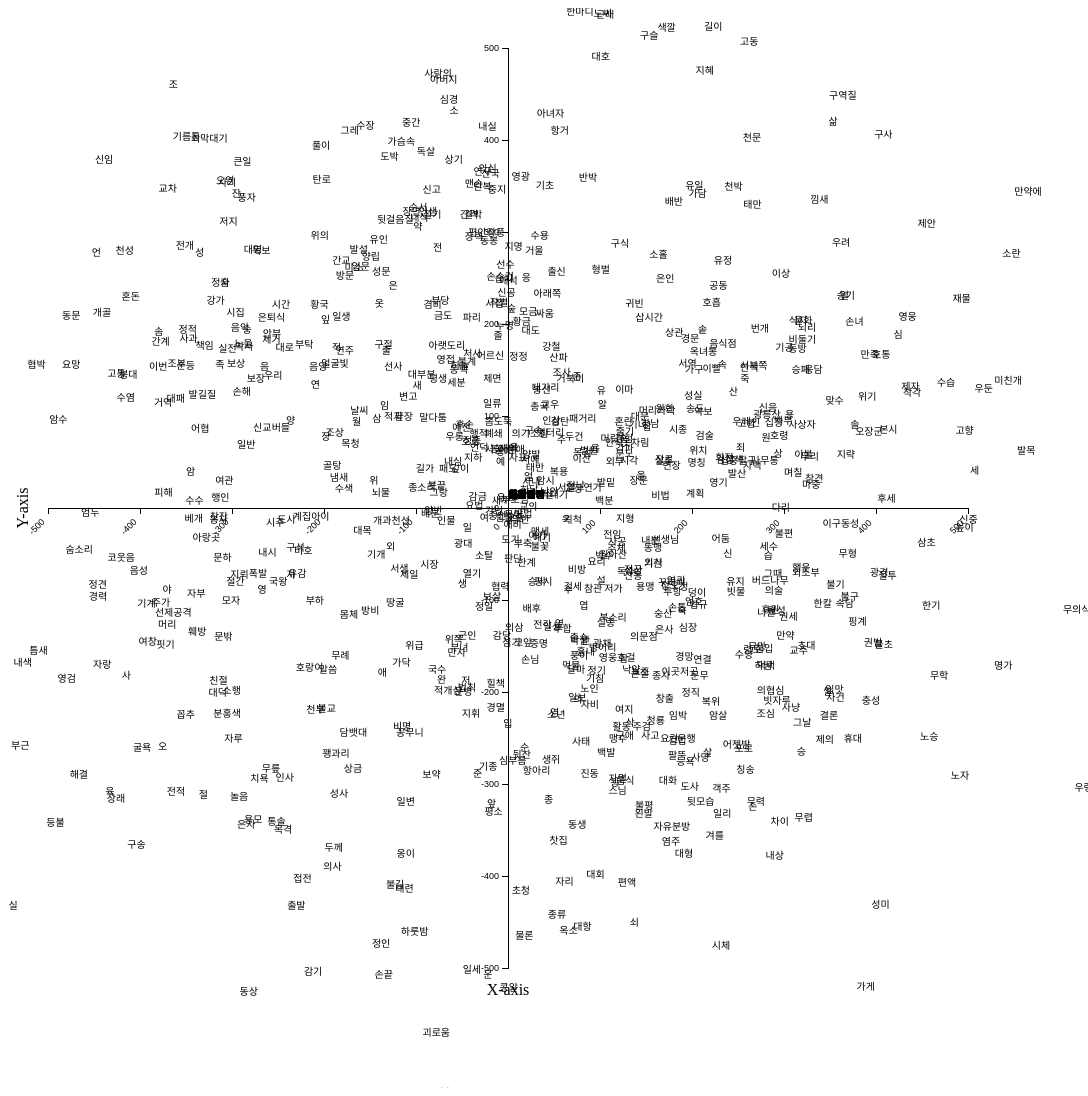
D3 v2 page, settled after 480 driven frames (8 s of simulated time); the page loaded 1 data file(s).


        var width = 1000,   // width of svg
            height = 1000,  // height of svg
            padding = 40; // space around the chart, not including labels
        /*
        var data=[{"date":new Date(2012,0,1), "value": 3},
            {"date":new Date(2012,0,3), "value": 2},
            {"date":new Date(2012,0,12), "value": 33},   
            {"date":new Date(2012,0,21), "value": 13},
            {"date":new Date(2012,0,30), "value": 23}];
            
            
        var x_domain = d3.extent(data, function(d) { return d.date; }),
            y_domain = d3.extent(data, function(d) { return d.value; });
        */
        var x_domain = [-500, 500],
        	y_domain = [-500, 500];
    
        
        /* get
        y_domain: Array[2]
            0: 2
            1: 33
        x_domain: Array[2]
            0: Sun Jan 01 2012 00:00:00 GMT+0000 (GMT)
            1: Mon Jan 30 2012 00:00:00 GMT+0000 (GMT)
        */
        
        // display date format
        var  date_format = d3.time.format("%d %b");
        
        // create an svg container
        var vis = d3.select("body").
            append("svg:svg")
                .attr("width", width + padding * 2)
                .attr("height", height + padding * 2);
                
        // define the y scale  (vertical)
        var yScale = d3.scale.linear()
	        .domain(y_domain) // make axis end in round number
			.range([height - padding, padding]);   // map these to the chart height, less padding.  In this case 300 and 100
                 //REMEMBER: y axis range has the bigger number first because the y value of zero is at the top of chart and increases as you go down.
		    
            
        var xScale = d3.scale.linear()
	        .domain(x_domain)    // values between for month of january
		    .range([padding, width - padding]);   // map these sides of the chart, in this case 100 and 600
		    
	
        // define the y axis
        var yAxis = d3.svg.axis()
            .orient("left")
            .scale(yScale);
        
        // define the x axis
        var xAxis = d3.svg.axis()
            .orient("bottom")
            .scale(xScale);
            //.tickFormat(date_format);
            
        // draw y axis with labels and move in from the size by the amount of padding
        vis.append("g")
        	.attr("class", "axis")
            .attr("transform", "translate("+ (width/2 ) +",0)")
            .call(yAxis);

        // draw x axis with labels and move to the bottom of the chart area
        vis.append("g")
            .attr("class", "xaxis axis")  // two classes, one for css formatting, one for selection below
            .attr("transform", "translate(0," + (height/2) + ")")
            .call(xAxis);
            
        // now rotate text on x axis
        // solution based on idea here: https://groups.google.com/forum/?fromgroups#!topic/d3-js/heOBPQF3sAY
        // first move the text left so no longer centered on the tick
        // then rotate up to get 45 degrees.
        vis.selectAll(".xaxis text")  // select all the text elements for the xaxis
          .attr("transform", function(d) {
             return "translate(" + this.getBBox().height*-2 + "," + this.getBBox().height + ")rotate(-45)";
         });
    	/*
        vis.append("text")
    	.style("stroke", "black")
    	.style("fill", "black")
    	.attr("x", 500)
    	.attr("y", 500)
    	.attr("dy", '-10')
    	.text("Kirara");
        */
        // now add titles to the axes
        vis.append("text")
            .attr("text-anchor", "middle")  // this makes it easy to centre the text as the transform is applied to the anchor
            .attr("transform", "translate("+ (padding/2) +","+(height/2)+")rotate(-90)")  // text is drawn off the screen top left, move down and out and rotate
            .text("Y-axis");

        vis.append("text")
            .attr("text-anchor", "middle")  // this makes it easy to centre the text as the transform is applied to the anchor
            .attr("transform", "translate("+ (width/2) +","+(height-(padding/3))+")")  // centre below axis
            .text("X-axis");
        
        var maxX = 5000, 
        	maxY = 5000;
        var dirX = 1, 
        	dirY = 1 ;
        
        d3.csv("aaaa.csv", function(data){
        	  data.forEach(function(d){
        	    console.log('Word -> ' + d.ax + ',' + d.ay + ':' + d.word);
        	          	    
        	    vis.append("text")
        		.style("font-size", "10px")
        		.attr("x", ((d.ax/maxX) * (width/2) + width/2))
        		.attr("y", ((d.ay/maxY) * (height/2) + height/2))
        		.attr("dy", '-10')
        		.text(d.word)
        		
        	  });
        });
        
    

### data: aaaa.csv
ax, ay, word
1601, 2464, 검법
-5538, 1058, 독물
-1955, -3149, 탄로
57.21, 494.7, 부축
0.006148, -0.02092, 시인
0.001807, 0.1375, 겸허
-0.03905, -0.01329, 동료
-0.08452, 0.00792, 정양
-0.0306, -0.01827, 처리
-0.0205, -0.03535, 오랫동안
-0.01395, -0.02765, 막사
951.4, 403.7, 전임
-4005, 626.5, 코웃음
513.3, 4359, 옥소
0.006627, 0.02251, 천하제일
0.1258, -0.01886, 불경
-0.01357, -0.07, 회안
-0.07061, 0.01149, 일렬
0.1184, -0.01934, 력도
0.08432, 0.004957, 처마
1960, -4676, 길이
-502.6, -1334, 불계
-0.08638, 0.09315, 진노
0.03682, 0.02404, 시작
-0.02441, 0.06535, 한복판
-0.08231, 0.02901, 백호
0.09062, -0.02296, 연제
0.03322, -0.04744, 화가
0.09771, 0.0667, 병신
0.08733, -0.006164, 시일
-36.72, 195.9, 목어
-3416, -962, 대패
-1359, -2226, 성문
-288.8, 2717, 기종
-2994, 1985, 대덕
-877.9, 699, 시장
2625, 3273, 차이
4119, 2422, 노승
1860, -827, 악보
0.02415, 0.05859, 형편
7.837919984012842E-4, 0.02942, 주지
-0.0087, 0.07155, 신의
0.03063, -0.1045, 질녀
0.117, 0.03078, 재능
-0.004091, 0.02343, 검보
-2139, 555.4, 비호
-3413, 2967, 전적
2042, 2944, 객주
-4970, 2514, 부근
286.4, -3806, 아녀자
2507, -865.3, 신음
2148, 2504, 어젯밤
-604.3, 1576, 만사
-0.1276, 0.1247, 장난기
-0.0616, 0.04206, 분국
2426, -1662, 번개
145.1, 1142, 배후
0.05958, -0.1001, 의복
0.02233, -0.07908, 이름
0.1095, -0.06967, 천리
... 940 more rows